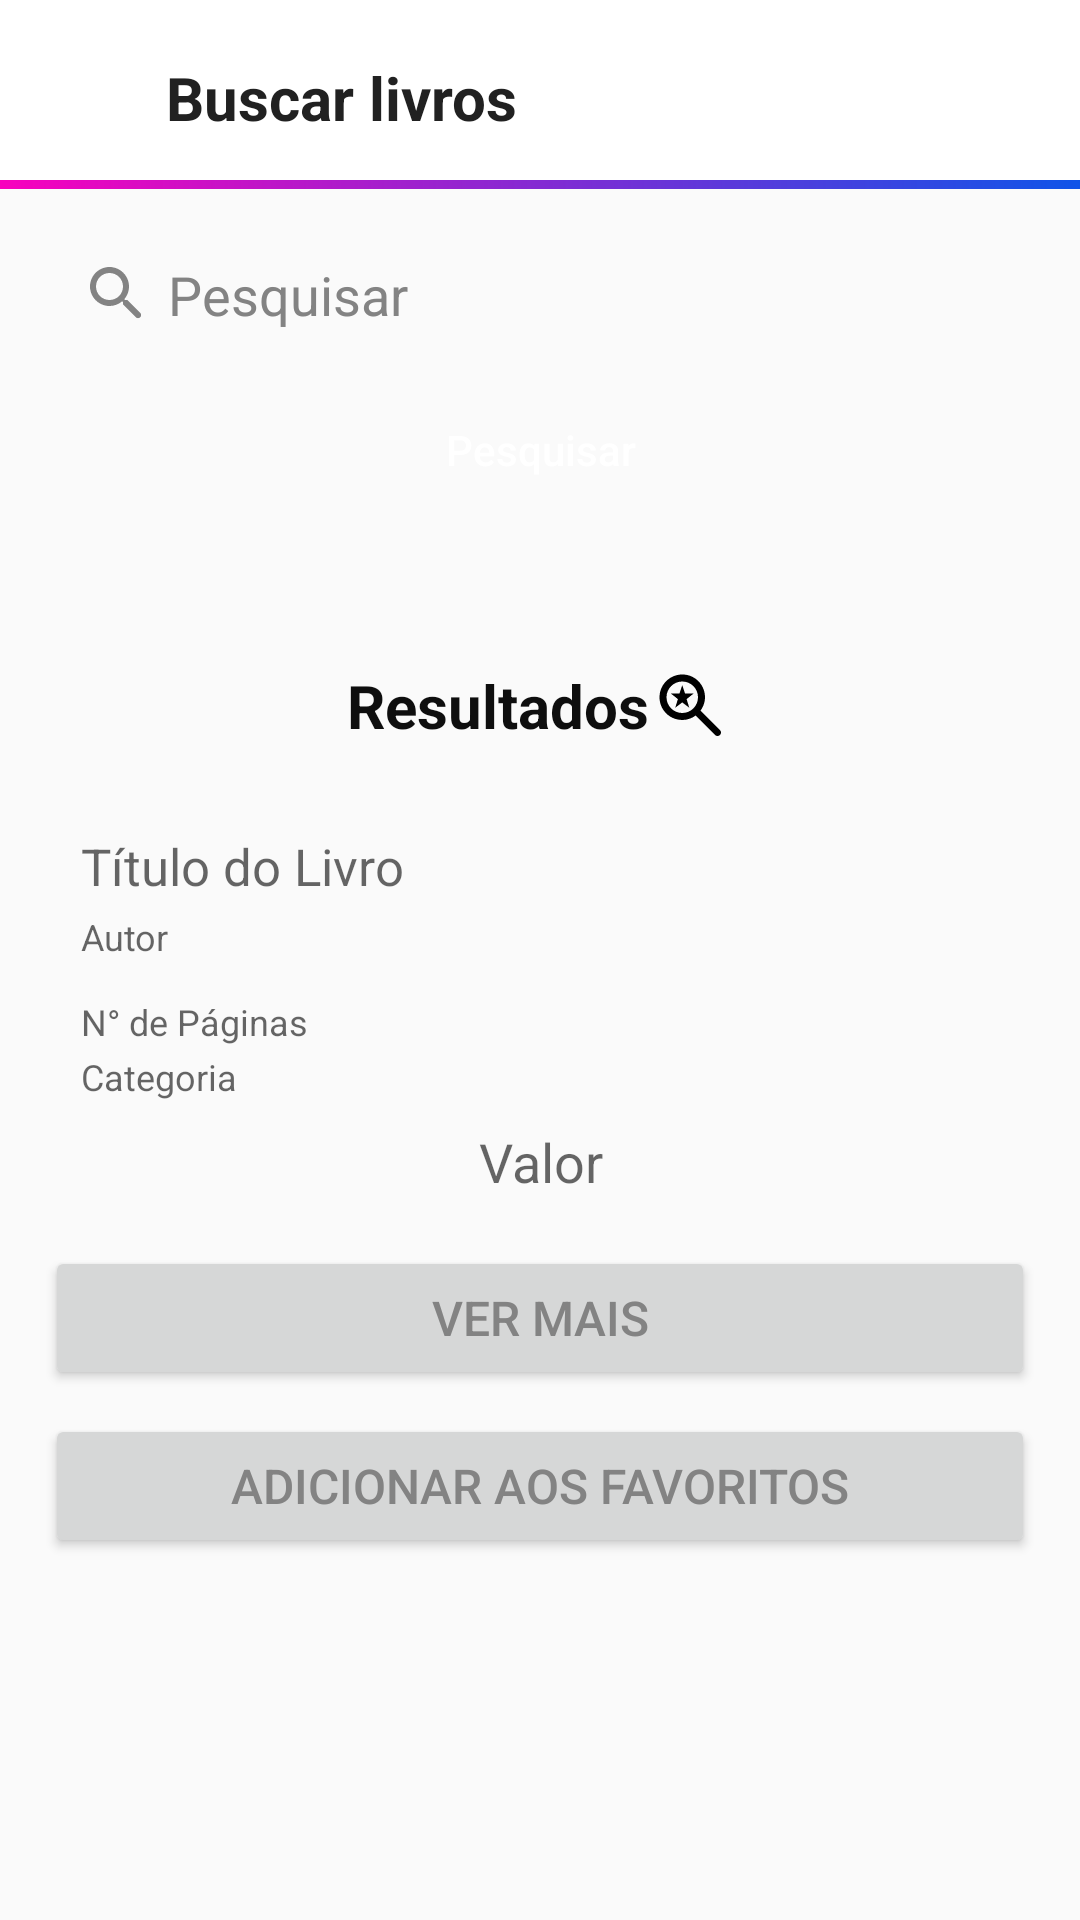

Write the Android layout XML for this screen, with the resource values it uses.
<!-- AndroidManifest.xml: application theme Theme.Book4u -->
<!-- res/layout/activity_search.xml -->
<?xml version="1.0" encoding="utf-8"?>
<androidx.constraintlayout.widget.ConstraintLayout xmlns:android="http://schemas.android.com/apk/res/android"
    xmlns:app="http://schemas.android.com/apk/res-auto"
    xmlns:tools="http://schemas.android.com/tools"
    android:layout_width="match_parent"
    android:layout_height="match_parent"
    tools:context=".SearchActivity">

    <LinearLayout
        android:layout_width="match_parent"
        android:layout_height="wrap_content"
        app:layout_constraintTop_toTopOf="parent"
        android:orientation="vertical">

        <LinearLayout
            android:paddingTop="10dp"
            android:paddingBottom="5dp"
            android:layout_width="match_parent"
            android:layout_height="wrap_content"
            android:orientation="horizontal"
            android:background="@color/ColorWhite"
            app:layout_constraintEnd_toEndOf="parent"
            app:layout_constraintStart_toStartOf="parent"
            app:layout_constraintTop_toTopOf="parent">

            <ImageButton
                android:id="@+id/VoltarLivros"
                android:layout_width="45dp"
                android:layout_height="45dp"
                android:backgroundTint="#00FFFFFF"
                android:scaleType="centerCrop"
                android:contentDescription="@string/voltar"
                app:srcCompat="@drawable/seta_voltar"
                tools:ignore="TouchTargetSizeCheck" />

            <TextView
                android:layout_marginStart="10sp"
                android:layout_width="wrap_content"
                android:layout_height="match_parent"
                android:gravity="center"
                android:text="@string/buscar_livros"
                android:textColor="@color/ColorPrimaryText"
                android:textSize="20sp"
                android:textStyle="bold"/>
        </LinearLayout>

        <View
            android:layout_width="match_parent"
            android:layout_height="3dp"
            android:background="@drawable/blue_pink_line"/>

        <EditText
            android:id="@+id/inputLivro"
            android:layout_width="match_parent"
            android:layout_height="wrap_content"
            android:layout_marginStart="15dp"
            android:layout_marginTop="15dp"
            android:layout_marginEnd="15dp"
            android:background="@drawable/gray_background"
            android:drawableStart="@drawable/lupa_cinza"
            android:drawablePadding="5dp"
            android:ems="10"
            android:hint="@string/pesquisar"
            android:inputType="text"
            android:paddingStart="12dp"
            android:paddingTop="8dp"
            android:paddingEnd="12dp"
            android:paddingBottom="8dp"
            android:textColorHint="@color/DarkGray"
            tools:ignore="TouchTargetSizeCheck,TouchTargetSizeCheck" />

        <Button
            android:id="@+id/btnBusca"
            android:onClick="buscaLivros"
            android:layout_gravity="center"
            android:layout_width="match_parent"
            android:layout_height="33dp"
            android:text="@string/pesquisar"
            android:background="@drawable/blue_rounded"
            android:layout_marginStart="15dp"
            android:layout_marginTop="15dp"
            android:layout_marginEnd="15dp"
            android:clickable="true"
            android:focusable="true"
            android:textColor="@color/ColorWhite"
            android:textAllCaps="false"/>

            <LinearLayout
                android:layout_width="match_parent"
                android:layout_height="wrap_content"
                android:orientation="horizontal"
                android:layout_marginTop="40dp"
                android:padding="15dp"
                android:gravity="center">

                <TextView
                    android:layout_width="wrap_content"
                    android:layout_height="wrap_content"
                    android:text="@string/resultados"
                    android:textColor="@color/Black"
                    android:textSize="20sp"
                    android:textStyle="bold"/>

                <ImageView
                    android:layout_width="28dp"
                    android:layout_height="28dp"
                    android:scaleType="centerCrop"
                    android:src="@drawable/resultados" />
            </LinearLayout>

        <LinearLayout
            android:layout_width="match_parent"
            android:layout_height="wrap_content"
            android:layout_marginTop="5dp"
            android:layout_marginStart="15dp"
            android:layout_marginEnd="15dp"
            android:orientation="vertical"
            android:background="@drawable/gray_background">

            <LinearLayout
                android:layout_width="match_parent"
                android:layout_height="wrap_content"
                android:background="@drawable/gray_background"
                android:orientation="vertical">

                <TextView
                    android:id="@+id/tituloText"
                    android:layout_width="match_parent"
                    android:layout_height="wrap_content"
                    android:text=""
                    android:hint="@string/t_tulo_do_livro"
                    android:textColor="@color/Black"
                    android:textSize="17sp"
                    android:paddingStart="12dp"
                    android:paddingTop="8dp"
                    android:paddingEnd="12dp"/>

                <TextView
                    android:id="@+id/autorText"
                    android:layout_width="match_parent"
                    android:layout_height="wrap_content"
                    android:text=""
                    android:hint="@string/autor"
                    android:textColor="@color/DarkGray"
                    android:textSize="12sp"
                    android:paddingStart="12dp"
                    android:paddingTop="4dp"
                    android:paddingBottom="8dp"
                    android:paddingEnd="12dp"/>

                <TextView
                    android:id="@+id/pagText"
                    android:layout_width="match_parent"
                    android:layout_height="wrap_content"
                    android:text=""
                    android:hint="@string/n_de_p_ginas"
                    android:textColor="@color/DarkGray"
                    android:textSize="12sp"
                    android:paddingStart="12dp"
                    android:paddingTop="4dp"
                    android:paddingBottom="2dp"
                    android:paddingEnd="12dp"/>

                <TextView
                    android:id="@+id/catText"
                    android:layout_width="match_parent"
                    android:layout_height="wrap_content"
                    android:text=""
                    android:hint="@string/categoria"
                    android:textColor="@color/DarkGray"
                    android:textSize="12sp"
                    android:paddingStart="12dp"
                    android:paddingBottom="8dp"
                    android:paddingEnd="12dp"/>

                <TextView
                    android:id="@+id/priceText"
                    android:layout_width="match_parent"
                    android:layout_height="wrap_content"
                    android:gravity="center"
                    android:text=""
                    android:hint="@string/valor"
                    android:textColor="@color/Black"
                    android:textSize="18sp"
                    android:paddingStart="12dp"
                    android:paddingBottom="8dp"
                    android:paddingEnd="12dp"/>


                <Button
                    android:id="@+id/btnLink"
                    android:layout_width="match_parent"
                    android:layout_height="wrap_content"
                    android:text="@string/ver_mais"
                    android:layout_marginTop="8dp"
                    android:textSize="16sp"
                    android:gravity="center"
                    android:textColor="@color/DarkGray"/>

                <Button
                    android:id="@+id/btnSalvar"
                    android:layout_width="match_parent"
                    android:layout_height="wrap_content"
                    android:text="@string/adicionar_aos_favoritos"
                    android:layout_marginTop="8dp"
                    android:textSize="16sp"
                    android:gravity="center"
                    android:textColor="@color/DarkGray"/>
            </LinearLayout>
        </LinearLayout>
    </LinearLayout>


</androidx.constraintlayout.widget.ConstraintLayout>
<!-- resources referenced by this layout -->
<resources>
  <color name="Black">#0E0E0E</color>
  <color name="ColorPrimaryText">#212121</color>
  <color name="ColorWhite">#FFFFFF</color>
  <color name="DarkGray">#838383</color>
  <!-- drawable blue_pink_line (drawable) -->
  <?xml version="1.0" encoding="utf-8"?>
  <shape xmlns:android="http://schemas.android.com/apk/res/android"
      android:shape="rectangle">
  
      <gradient android:startColor="@color/Rosa"
          android:endColor="@color/Azul"/>
  
  </shape>
  <!-- drawable lupa_cinza (drawable) -->
  <vector android:height="24dp" android:tint="#838383"
      android:viewportHeight="24" android:viewportWidth="24"
      android:width="24dp" xmlns:android="http://schemas.android.com/apk/res/android">
      <path android:fillColor="@android:color/white" android:pathData="M15.5,14h-0.79l-0.28,-0.27c1.2,-1.4 1.82,-3.31 1.48,-5.34 -0.47,-2.78 -2.79,-5 -5.59,-5.34 -4.23,-0.52 -7.79,3.04 -7.27,7.27 0.34,2.8 2.56,5.12 5.34,5.59 2.03,0.34 3.94,-0.28 5.34,-1.48l0.27,0.28v0.79l4.25,4.25c0.41,0.41 1.08,0.41 1.49,0 0.41,-0.41 0.41,-1.08 0,-1.49L15.5,14zM9.5,14C7.01,14 5,11.99 5,9.5S7.01,5 9.5,5 14,7.01 14,9.5 11.99,14 9.5,14z"/>
  </vector>
  <!-- drawable resultados (drawable) -->
  <vector android:height="24dp" android:tint="#000000"
      android:viewportHeight="24" android:viewportWidth="24"
      android:width="24dp" xmlns:android="http://schemas.android.com/apk/res/android">
      <path android:fillColor="@android:color/white" android:pathData="M14.73,13.31c1.13,-1.55 1.63,-3.58 0.98,-5.74c-0.68,-2.23 -2.57,-3.98 -4.85,-4.44C6.21,2.2 2.2,6.22 3.14,10.86c0.46,2.29 2.21,4.18 4.44,4.85c2.16,0.65 4.19,0.15 5.74,-0.98l5.56,5.56c0.39,0.39 1.02,0.39 1.41,0l0,0c0.39,-0.39 0.39,-1.02 0,-1.41L14.73,13.31zM9.5,14C7.01,14 5,11.99 5,9.5S7.01,5 9.5,5S14,7.01 14,9.5S11.99,14 9.5,14z"/>
      <path android:fillColor="@android:color/white" android:pathData="M10.29,8.44l-0.79,-2.44l-0.79,2.44l-2.46,0l2.01,1.59l-0.77,2.47l2.01,-1.53l2.01,1.53l-0.77,-2.47l2.01,-1.59z"/>
  </vector>
  <string name="adicionar_aos_favoritos">Adicionar aos favoritos</string>
  <string name="autor">Autor</string>
  <string name="buscar_livros">Buscar livros</string>
  <string name="categoria">Categoria</string>
  <string name="n_de_p_ginas">N° de Páginas</string>
  <string name="pesquisar">Pesquisar</string>
  <string name="resultados">Resultados</string>
  <string name="t_tulo_do_livro">Título do Livro</string>
  <string name="valor">Valor</string>
  <string name="ver_mais">Ver mais</string>
  <string name="voltar">voltar</string>
  <style name="Theme.Book4u" parent="Theme.AppCompat.Light.DarkActionBar">
          <item name="android:windowLightStatusBar">true</item>
          
          <item name="colorPrimary">@color/ColorPrimary</item>
          <item name="colorPrimaryVariant">@color/ColorPrimaryDark</item>
          <item name="colorOnPrimary">@color/ColorWhite</item>
          
          <item name="colorSecondary">@color/ColorPrimary</item>
          <item name="colorSecondaryVariant">@color/ColorPrimaryDark</item>
          <item name="colorOnSecondary">@color/ColorWhite</item>
          
          <item name="android:statusBarColor" tools:targetApi="l">@color/ColorWhite</item>
          
      </style>
  <color name="Rosa">#F801BD</color>
  <color name="Azul">#0F54E8</color>
  <color name="ColorPrimary">#2196F3</color>
  <color name="ColorPrimaryDark">#121212</color>
</resources>
